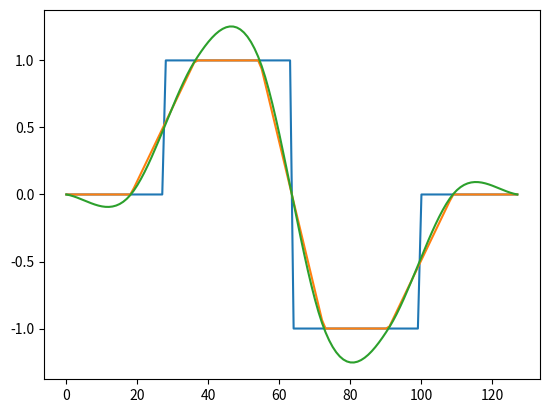

Write Python code to recreate this figure. (Note: this script raises an exception after producing the figure.)
import numpy as np; import matplotlib.pyplot as plt
# Some interpolating functions, Π(x), ψ(x) and ϕ(x)
def Π(x, l = -1/2, r = 1/2):  # window, rectangular function
    return (x >= l) * (x < r)
def ψ(x):   # hat, tent, triangular function
    return (1 - abs(x)) * (abs(x) < 1)
def ϕ(x):   # Keys' cubic interpolating function
    return ((    4/3 * abs(x**3) - 7/3 * x**2 + 1)                                         * Π(x, -1, 1)
            + (-7/12 * abs(x**3) +   3 * x**2 - 59/12 * abs(x) + 15/6) * (1 - Π(x, -1, 1)) * Π(x, -2, 2)  
            + ( 1/12 * abs(x**3) - 2/3 * x**2 + 21/12 * abs(x) -  3/2) * (1 - Π(x, -2, 2)) * Π(x, -3, 3)) 
# An interpolation routine Λ: f(n) ➞ f(x) using ϕ, ψ or Π, or an "ad hoc"
def Φ(x, f, λ):                     # lambda x: 3/4*(abs(x) < 1)*(1 - x**2)
    n = np.arange(len(f))
    Λ = λ(x - n)                         
    return Λ @ f                       
# An actual interpolation Φ: Fn ➞ Fx 
def interpolate(fn, N, Λ = [Π, ψ, ϕ]):
    X = np.linspace(0, len(fn), N)
    return [[Φ(x, fn, λ) 
            for λ in Λ] 
            for x in X]

## Examples
#  A staple one...
Fn = [0, 0, 1, 1, -1, -1, 0]; Fx = interpolate(N = 128, fn = Fn)
plt.plot(Fx); plt.show()

#  User-defined...
while True:
    rawFn = input("Samples: ").split()
    if len(rawFn) > 1:
        N = int(input("Output size (N): ")) 
        Fn = [float(n) for n in rawFn]; Fx = interpolate(Fn, N)
        # Presentation 
        plt.plot(Fx)
        plt.title("Interpolations from {0} to {1} samples"
                  .format(len(Fn), len(Fx)))
        plt.show()
    else:
        break
### Outtakes
## An actual interpolation Φ: X ➞ Y 
#X = [0, 0, 1, 1, 1, 1, 1, 0, 1, 2, 3, 2, 1, 0, 1, 4, 9, 4, 1, 0]
#Y = [[Φ(x, X, λ) for λ in [ϕ, ψ, Π]] for x in np.linspace(0, len(X), 128)]
                                                    
## Presentation Y
#plt.plot(Y); 
#plt.title("Interpolations from {0} to {1} pixels".format(len(X), len(Y))); 
#plt.show()
## for-loop versions
## An interpolation routine Λ: f(n) ➞ f(x)
#def Λ(x, f, λ):
#   y = 0.0; 
#   for n in range(len(I)):
#       y += I[n] * ff(x - n)
#       return y
## Interpolation: X ➞ Y
## An actual interpolation: X ➞ Y using ϕ or ψ, or an "ad hoc": lambda x: (abs(x) < 1) * 3/4*(1 - x**2)
# Y = np.empty(45)
# for n in range(len(Y)):
#     x = len(X)/len(Y) * n           
#     Y[n] = Λ(x, X, ϕ)
